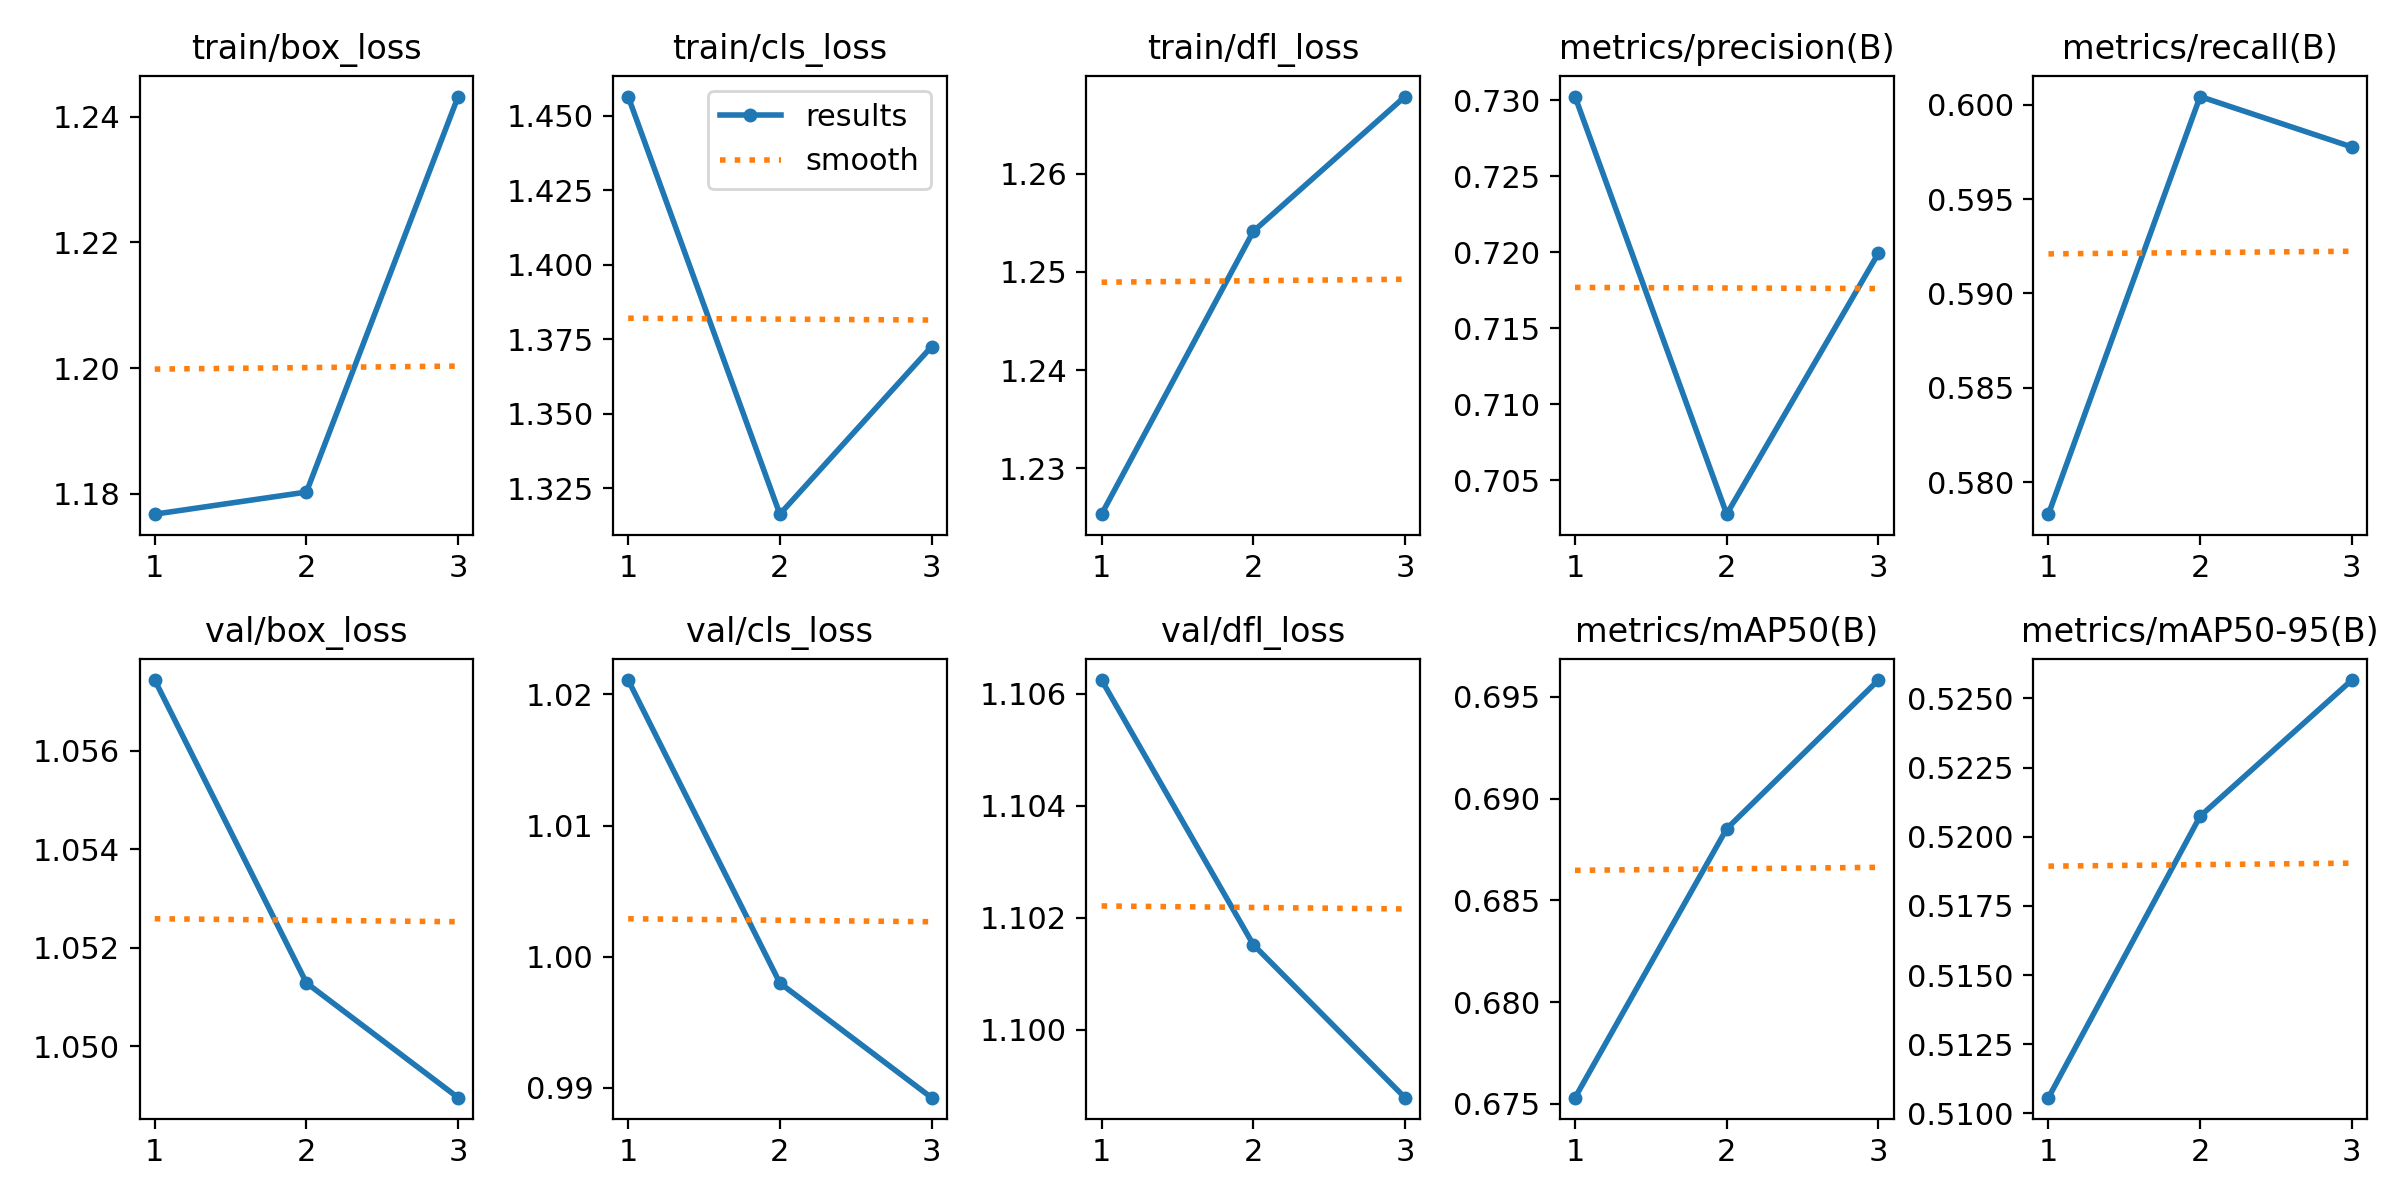

The table this chart was drawn from, first rows:
epoch, time, train/box_loss, train/cls_loss, train/dfl_loss, metrics/precision(B), metrics/recall(B), metrics/mAP50(B), metrics/mAP50-95(B), val/box_loss, val/cls_loss, val/dfl_loss, lr/pg0, lr/pg1, lr/pg2
1, 37.02, 1.177, 1.456, 1.225, 0.7302, 0.5783, 0.6753, 0.5106, 1.057, 1.021, 1.106, 8.33e-06, 8.33e-06, 8.33e-06
2, 75.11, 1.18, 1.316, 1.254, 0.7028, 0.6004, 0.6885, 0.5207, 1.051, 0.998, 1.102, 1.19595e-05, 1.19595e-05, 1.19595e-05
3, 109.5, 1.243, 1.373, 1.268, 0.7199, 0.5978, 0.6958, 0.5257, 1.049, 0.9892, 1.099, 9.3058e-06, 9.3058e-06, 9.3058e-06
